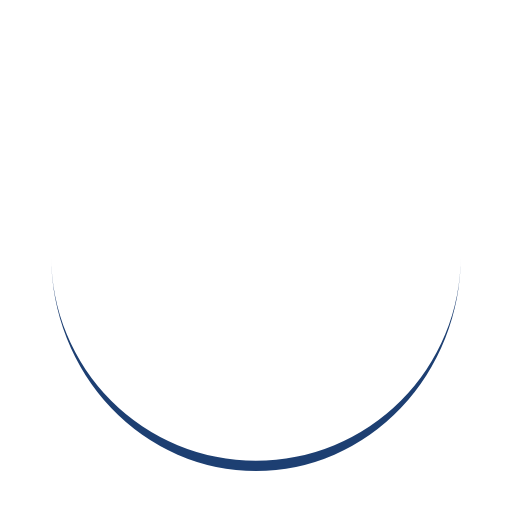
t = 0.00 s
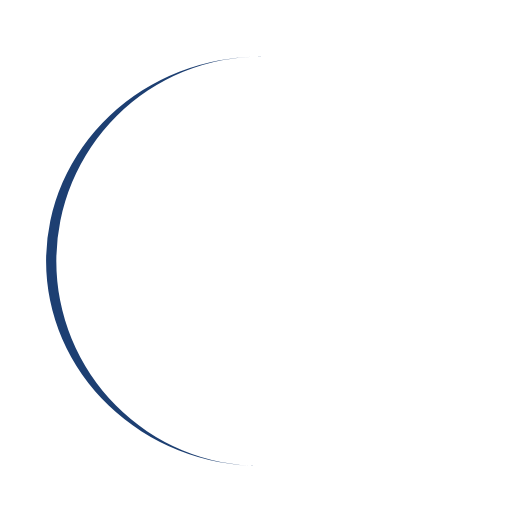
t = 0.23 s
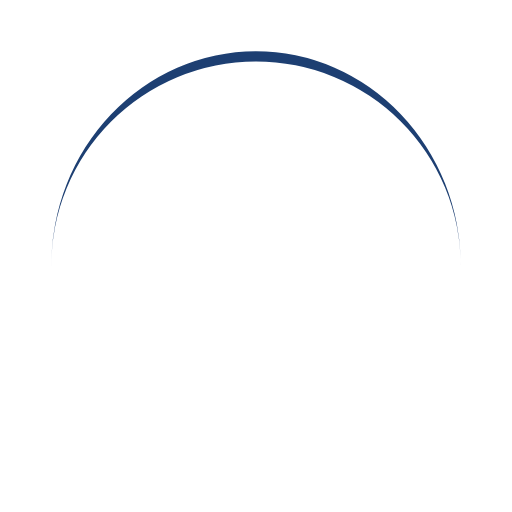
t = 0.47 s
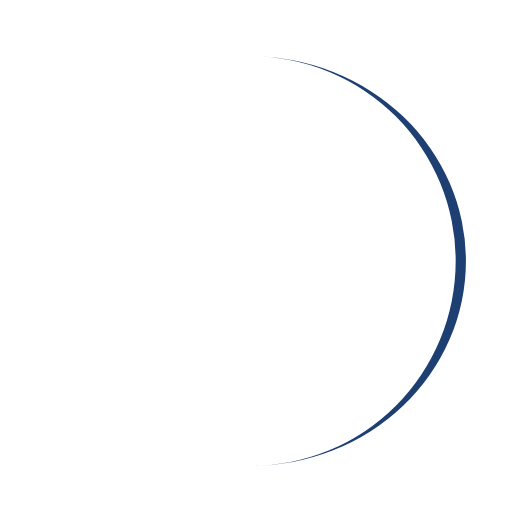
t = 0.70 s

The animated SVG that drew these frames (rendered in a browser with its animation timeline set to each time). Animation: 1 SMIL element (animateTransform=1); one cycle of 0.94 s, repeats indefinitely.

<?xml version="1.0" encoding="utf-8"?>
<svg xmlns="http://www.w3.org/2000/svg" xmlns:xlink="http://www.w3.org/1999/xlink" style="margin: auto; background: rgba(0, 0, 0, 0) none repeat scroll 0% 0%; display: block; shape-rendering: auto;" width="75px" height="75px" viewBox="0 0 100 100" preserveAspectRatio="xMidYMid">
<path d="M10 50A40 40 0 0 0 90 50A40 42 0 0 1 10 50" fill="#1d3f72" stroke="none">
  <animateTransform attributeName="transform" type="rotate" dur="0.9345794392523364s" repeatCount="indefinite" keyTimes="0;1" values="0 50 51;360 50 51"></animateTransform>
</path>
<!-- [ldio] generated by https://loading.io/ --></svg>